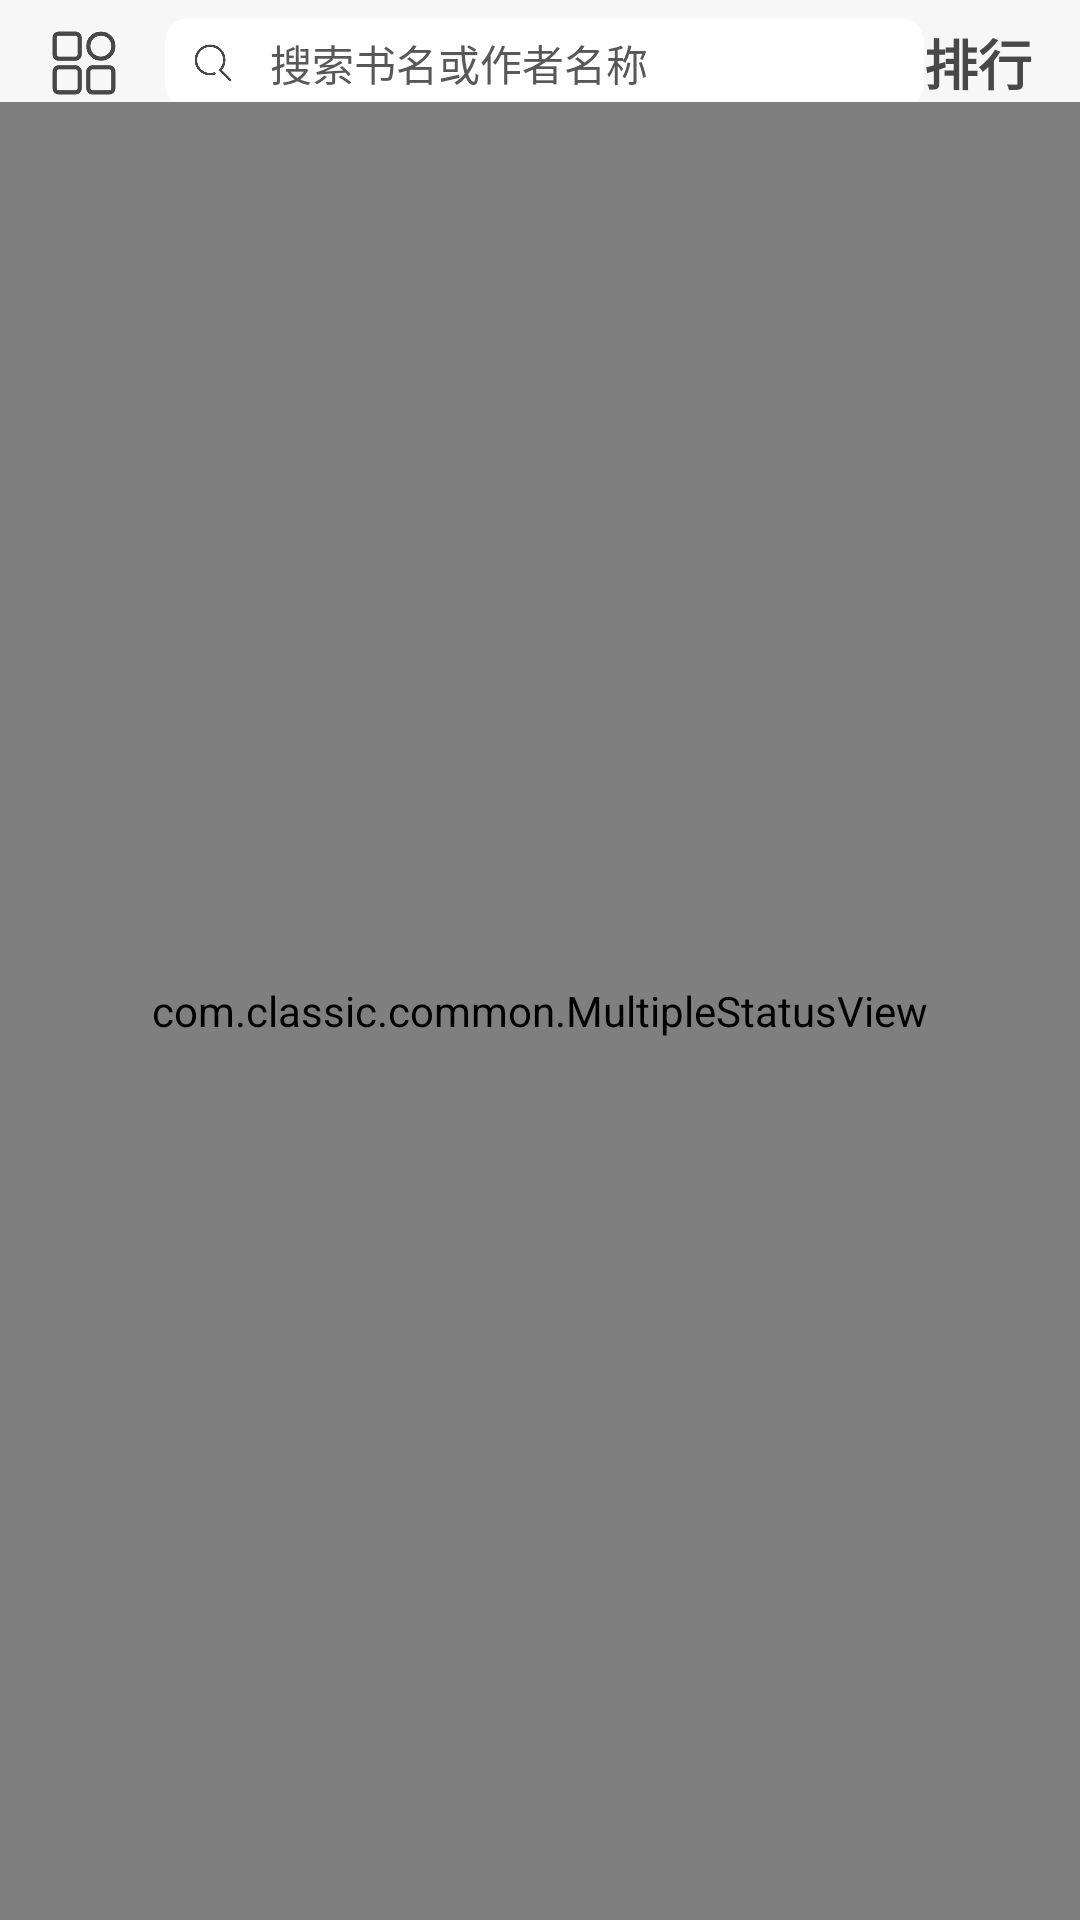

Here is an Android app screen rendered from its layout file. Give the layout XML and the strings, colors and styles it references.
<!-- AndroidManifest.xml: application theme Theme.MyApplication -->
<!-- res/layout/fragment_book_ranking.xml -->
<?xml version="1.0" encoding="utf-8"?>
<LinearLayout xmlns:android="http://schemas.android.com/apk/res/android"
    android:id="@+id/ranking_layout"
    android:layout_width="match_parent"
    android:background="@color/app_background"
    android:orientation="vertical"
    android:layout_height="match_parent">
    <LinearLayout
        android:id="@+id/toolbar_layout"
        android:layout_width="match_parent"
        android:layout_height="wrap_content"
        android:gravity="center_vertical"
        android:orientation="horizontal">


        <ImageView
            android:id="@+id/draw"
            android:layout_marginLeft="16dp"
            android:layout_marginTop="4dp"
            android:layout_width="24dp"
            android:layout_height="24dp"
            android:background="@drawable/more_draw"/>


        <LinearLayout
            android:gravity="top"
            android:id="@+id/search_layout"
            android:layout_width="0dp"
            android:layout_weight="1"
            android:layout_marginTop="4dp"
            android:layout_height="30dp"
            android:layout_marginLeft="15dp"
            android:layout_marginRight="@dimen/dp_10"
            android:background="@drawable/shape_search">


            <ImageView
                android:layout_width="14dp"
                android:layout_height="14dp"
                android:layout_gravity="center"
                android:layout_marginLeft="9dp"
                android:layout_marginRight="12dp"
                android:src="@drawable/search" />


            <TextView
                android:layout_gravity="center_vertical"
                android:layout_width="match_parent"
                android:layout_height="wrap_content"
                android:gravity="center_vertical"
                android:focusableInTouchMode="false"
                android:paddingRight="3dp"
                android:background="@null"
                android:text="@string/search_descriptor"
                android:textColor="@color/app.font.second.color"
                android:textSize="@dimen/sp_14" />

        </LinearLayout>


        <TextView
            android:layout_marginRight="16dp"
            android:layout_marginTop="4dp"
            android:text="@string/ranking"
            android:textColor="@color/app.font.color"
            android:textStyle="bold"
            android:textSize="18sp"
            android:layout_width="wrap_content"
            android:layout_height="wrap_content"/>

    </LinearLayout>
    <com.classic.common.MultipleStatusView
        android:id="@+id/multiply"
        android:layout_width="match_parent"
        android:layout_height="0dp"
        android:layout_weight="1">
        <androidx.recyclerview.widget.RecyclerView
            android:id="@+id/list"
            android:layout_marginTop="8dp"
            android:layout_width="match_parent"
            android:layout_height="match_parent"/>
    </com.classic.common.MultipleStatusView>

</LinearLayout>
<!-- resources referenced by this layout -->
<resources>
  <color name="app.font.color">#484848</color>
  <color name="app.font.second.color">#585858</color>
  <color name="app_background">#F7F7F7</color>
  <!-- drawable more_draw: png bitmap (drawable, 7327 bytes) -->
  <!-- drawable search: png bitmap (drawable, 6892 bytes) -->
  <!-- drawable shape_search (drawable) -->
  <?xml version="1.0" encoding="utf-8"?>
  <shape xmlns:android="http://schemas.android.com/apk/res/android"
         android:shape="rectangle">
      <solid android:color="@color/app.draw.content.background" />
      <corners android:radius="8dp" />
  </shape>
  <string name="ranking">排行</string>
  <string name="search_descriptor">搜索书名或作者名称</string>
  <style name="Theme.MyApplication" parent="Theme.AppCompat.Light.NoActionBar">
          
          <item name="colorPrimary">@color/white</item>
          <item name="colorPrimaryVariant">@color/white</item>
          <item name="colorOnPrimary">@color/black</item>
          
          <item name="colorSecondary">@color/white</item>
          <item name="colorSecondaryVariant">@color/white</item>
          <item name="colorOnSecondary">@color/black</item>
          
          <item name="android:statusBarColor" tools:targetApi="l">@color/white</item>
                
          <item name="colorControlNormal">@color/login.edit.line.color.normal</item>
               
          <item name="colorControlActivated">@color/login.edit.line.color.focus</item> 
      </style>
  <color name="app.draw.content.background">#ffffff</color>
  <color name="white">#FFFFFFFF</color>
  <color name="black">#FF000000</color>
  <color name="login.edit.line.color.normal">#3F50B4</color>
  <color name="login.edit.line.color.focus">#1A237D</color>
</resources>
